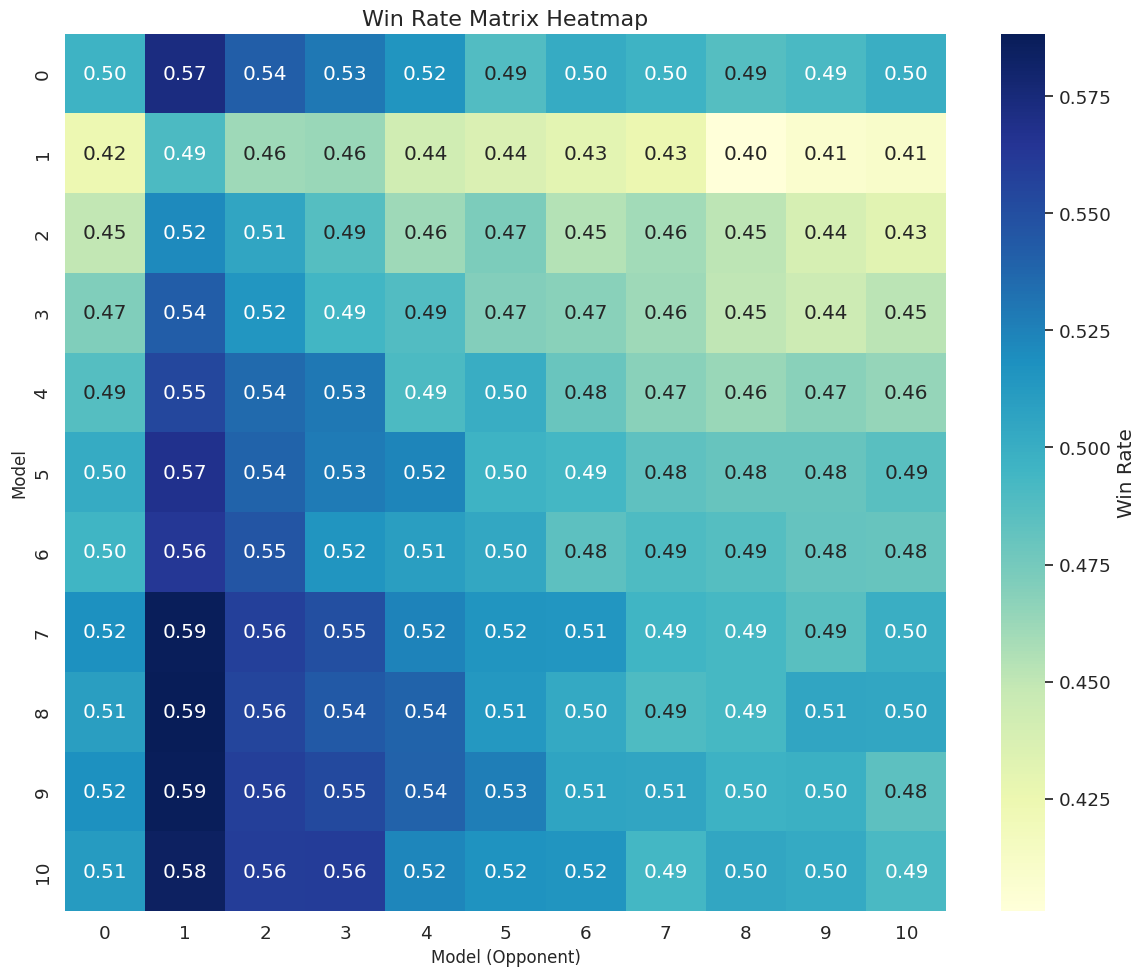

Write Python code to recreate this figure.
import numpy as np
import matplotlib.pyplot as plt
import seaborn as sns

# Define the win rate matrix
win_rates = np.array([
    [0.4966967, 0.57285829, 0.54094094, 0.52951771, 0.51530919, 0.48869322, 0.5015009, 0.49639712, 0.48709226, 0.49129478, 0.49919904],
    [0.42405443, 0.4904943, 0.46158463, 0.46258503, 0.44244244, 0.4367494, 0.43054444, 0.42517007, 0.40096135, 0.4078, 0.41036415],
    [0.44975981, 0.52153014, 0.50560673, 0.48709226, 0.46158463, 0.47228337, 0.45438175, 0.45976781, 0.45138055, 0.43846308, 0.43237295],
    [0.47069414, 0.54203363, 0.51512117, 0.49439552, 0.48838606, 0.47038816, 0.46817454, 0.46126126, 0.45007004, 0.44457783, 0.45196157],
    [0.48698959, 0.55415415, 0.53572143, 0.52921168, 0.49029418, 0.50010002, 0.479992, 0.467855, 0.4624925, 0.46806807, 0.46455747],
    [0.5018, 0.5675135, 0.53864638, 0.52763316, 0.52372372, 0.49659592, 0.49379255, 0.48359344, 0.48059224, 0.48068841, 0.48518815],
    [0.49529718, 0.56305044, 0.54592756, 0.51551552, 0.50970971, 0.50370222, 0.48429057, 0.48968969, 0.48708709, 0.48118495, 0.48038431],
    [0.51751752, 0.58755253, 0.55835836, 0.55015015, 0.52451471, 0.51550931, 0.51461169, 0.49479792, 0.49269562, 0.48549129, 0.49939976],
    [0.51, 0.58838839, 0.55535536, 0.54396155, 0.53913914, 0.51370822, 0.50280112, 0.489996, 0.49309033, 0.5055033, 0.50460368],
    [0.51771063, 0.58723489, 0.55864692, 0.55262105, 0.54003203, 0.52663196, 0.50590354, 0.5055033, 0.4974985, 0.4984985, 0.48407771],
    [0.51210242, 0.58435061, 0.5594, 0.56002401, 0.52312312, 0.5172, 0.51520608, 0.49329329, 0.50470094, 0.50240192, 0.49159664]
])

# Set up the plot
plt.figure(figsize=(12, 10))
sns.set(font_scale=1.2)

# Create a heatmap
ax = sns.heatmap(win_rates, annot=True, cmap="YlGnBu", fmt=".2f", cbar_kws={'label': 'Win Rate'})

# Set title and labels
plt.title("Win Rate Matrix Heatmap", fontsize=16)
plt.xlabel("Model (Opponent)", fontsize=12)
plt.ylabel("Model", fontsize=12)

# Adjust layout and display the plot
plt.tight_layout()
plt.show()